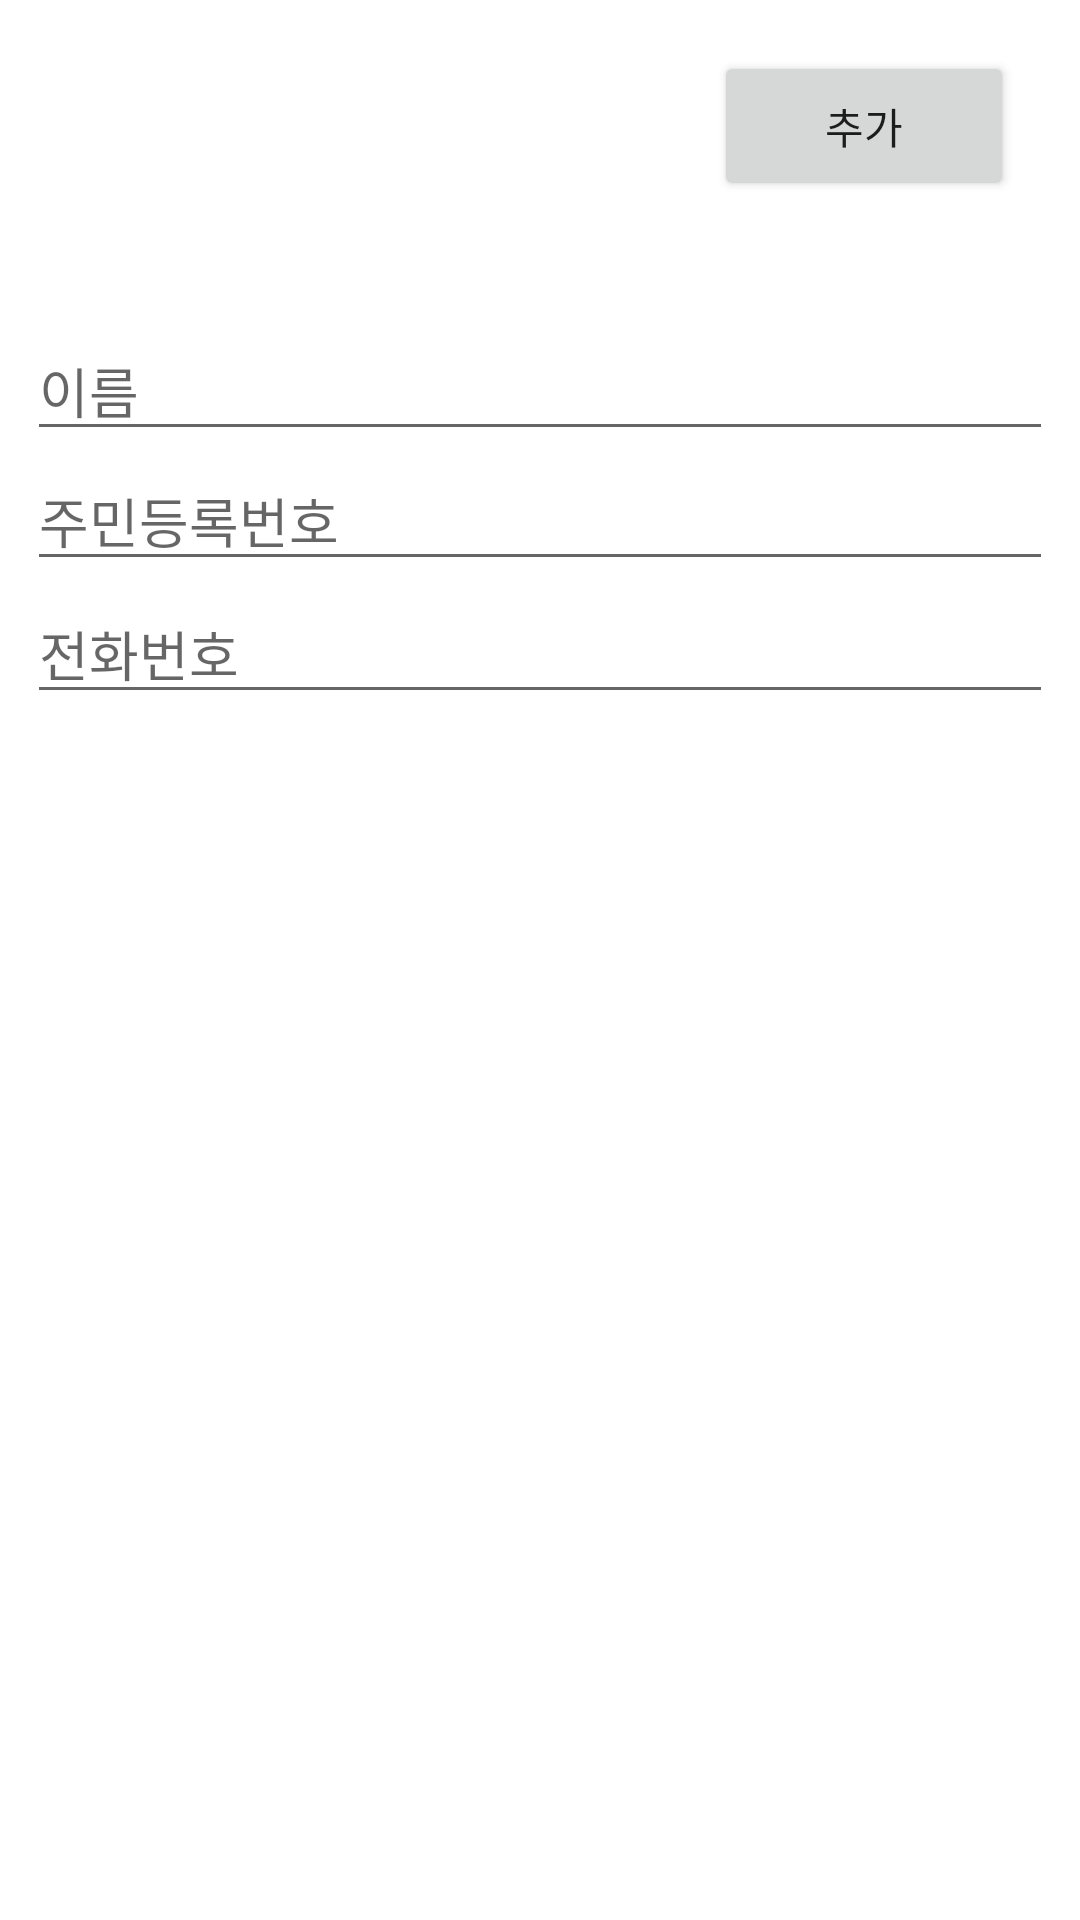

Layout XML and referenced resources for this Android screen:
<!-- AndroidManifest.xml: application theme Theme.Helmet -->
<!-- res/layout/activity_add.xml -->
<?xml version="1.0" encoding="utf-8"?>
<androidx.constraintlayout.widget.ConstraintLayout xmlns:android="http://schemas.android.com/apk/res/android"
    xmlns:app="http://schemas.android.com/apk/res-auto"
    xmlns:tools="http://schemas.android.com/tools"
    android:id="@+id/privacy"
    android:layout_width="match_parent"
    android:layout_height="match_parent"
    tools:context=".MainActivity">

    <EditText
        android:id="@+id/name"
        android:layout_width="0dp"
        android:layout_height="wrap_content"
        android:layout_marginStart="9dp"
        android:layout_marginEnd="9dp"
        android:ems="10"
        android:hint="이름"
        android:inputType="textPersonName"
        app:layout_constraintBottom_toTopOf="@+id/phone"
        app:layout_constraintEnd_toEndOf="parent"
        app:layout_constraintHorizontal_bias="0.0"
        app:layout_constraintStart_toStartOf="parent"
        app:layout_constraintTop_toBottomOf="@+id/add_button" />

    <EditText
        android:id="@+id/phone"
        android:layout_width="0dp"
        android:layout_height="wrap_content"
        android:layout_marginStart="9dp"
        android:layout_marginEnd="9dp"
        android:ems="10"
        android:hint="주민등록번호"
        android:inputType="textPersonName"
        app:layout_constraintEnd_toEndOf="parent"
        app:layout_constraintStart_toStartOf="parent"
        app:layout_constraintTop_toBottomOf="@+id/name" />

    <EditText
        android:id="@+id/rrn"
        android:layout_width="0dp"
        android:layout_height="wrap_content"
        android:layout_marginStart="9dp"
        android:layout_marginTop="1dp"
        android:layout_marginEnd="9dp"
        android:ems="10"
        android:hint="전화번호"
        android:inputType="textPersonName"
        app:layout_constraintEnd_toEndOf="parent"
        app:layout_constraintStart_toStartOf="parent"
        app:layout_constraintTop_toBottomOf="@+id/phone" />

    <Button
        android:id="@+id/add_button"
        android:layout_width="100dp"
        android:layout_height="50dp"
        android:layout_marginTop="17dp"
        android:layout_marginEnd="22dp"
        android:layout_marginBottom="40dp"
        android:text="추가"
        app:layout_constraintBottom_toTopOf="@+id/name"
        app:layout_constraintEnd_toEndOf="parent"
        app:layout_constraintTop_toTopOf="parent" />

</androidx.constraintlayout.widget.ConstraintLayout>
<!-- resources referenced by this layout -->
<resources>
  <style name="Theme.Helmet" parent="Theme.MaterialComponents.DayNight.DarkActionBar">
          
          <item name="colorPrimary">@color/purple_500</item>
          <item name="colorPrimaryVariant">@color/purple_700</item>
          <item name="colorOnPrimary">@color/white</item>
          
          <item name="colorSecondary">@color/teal_200</item>
          <item name="colorSecondaryVariant">@color/teal_700</item>
          <item name="colorOnSecondary">@color/black</item>
          
          <item name="android:statusBarColor" tools:targetApi="l">?attr/colorPrimaryVariant</item>
          
      </style>
  <!-- not gathered from this repository: default colours our renderer supplied (Android Studio template values) -->
  <color name="purple_500">#FF6200EE</color>
  <color name="purple_700">#FF3700B3</color>
  <color name="teal_200">#FF03DAC5</color>
  <color name="teal_700">#FF018786</color>
  <color name="black">#FF000000</color>
  <color name="white">#FFFFFFFF</color>
</resources>
